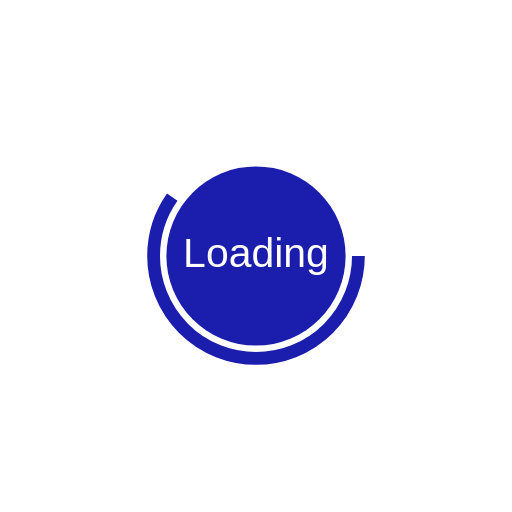
t = 0.00 s
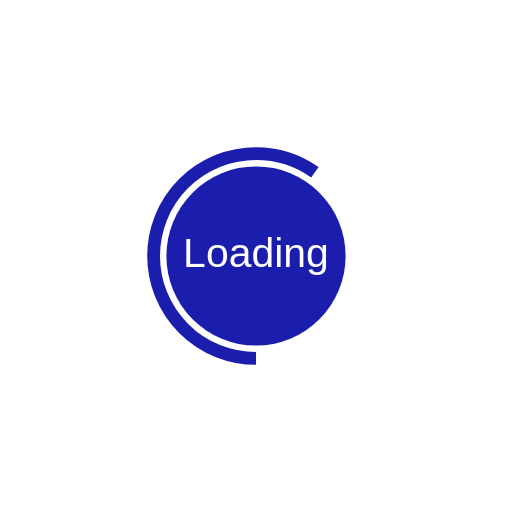
t = 0.50 s
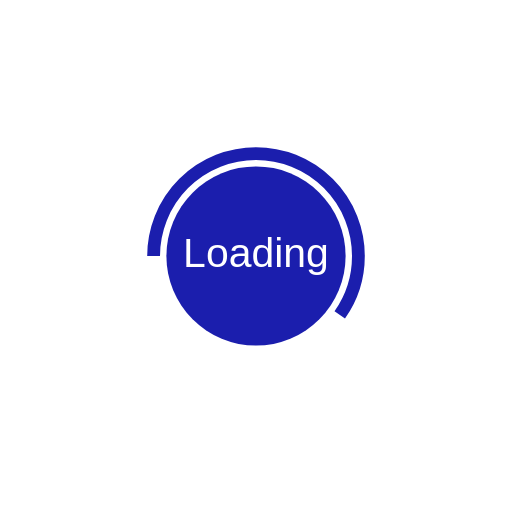
t = 1.00 s
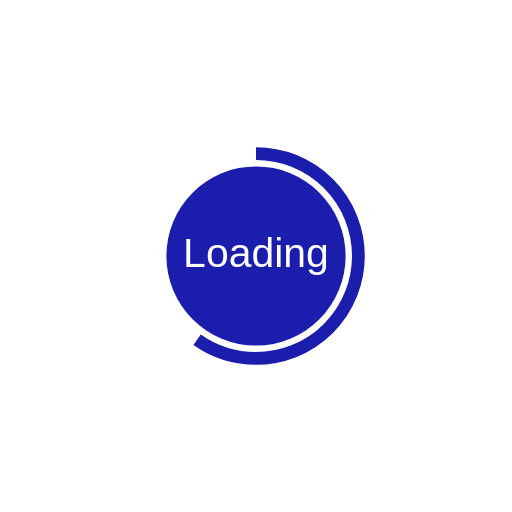
t = 1.50 s

The animated SVG that drew these frames (rendered in a browser with its animation timeline set to each time). Animation: 1 SMIL element (animateTransform=1); one cycle of 2.00 s, repeats indefinitely.

<svg
  xmlns="http://www.w3.org/2000/svg"
  xmlns:xlink="http://www.w3.org/1999/xlink"
  viewBox="0 0 200 200"
  width="200"
  height="200"
>
  <!-- Loading Element -->
  <g id="loading-element">
    <!-- Outer Circle for Loading Animation -->
    <circle
      cx="100"
      cy="100"
      r="40"
      stroke="#1b1ead"
      stroke-width="5"
      fill="none"
      stroke-dasharray="150,200"
      transform="rotate(0 100 100)"
    >
      <animateTransform
        attributeName="transform"
        attributeType="XML"
        type="rotate"
        from="0 100 100"
        to="360 100 100"
        dur="2s"
        repeatCount="indefinite"
      />
    </circle>
    <!-- Inner Circle with Loading Text -->
    <circle cx="100" cy="100" r="35" fill="#1b1ead" />
    <!-- Centered Text -->
    <text x="50%" y="50%" text-anchor="middle" alignment-baseline="middle" font-family="Arial" font-size="16" fill="#ffffff">Loading</text>
  </g>
</svg>
